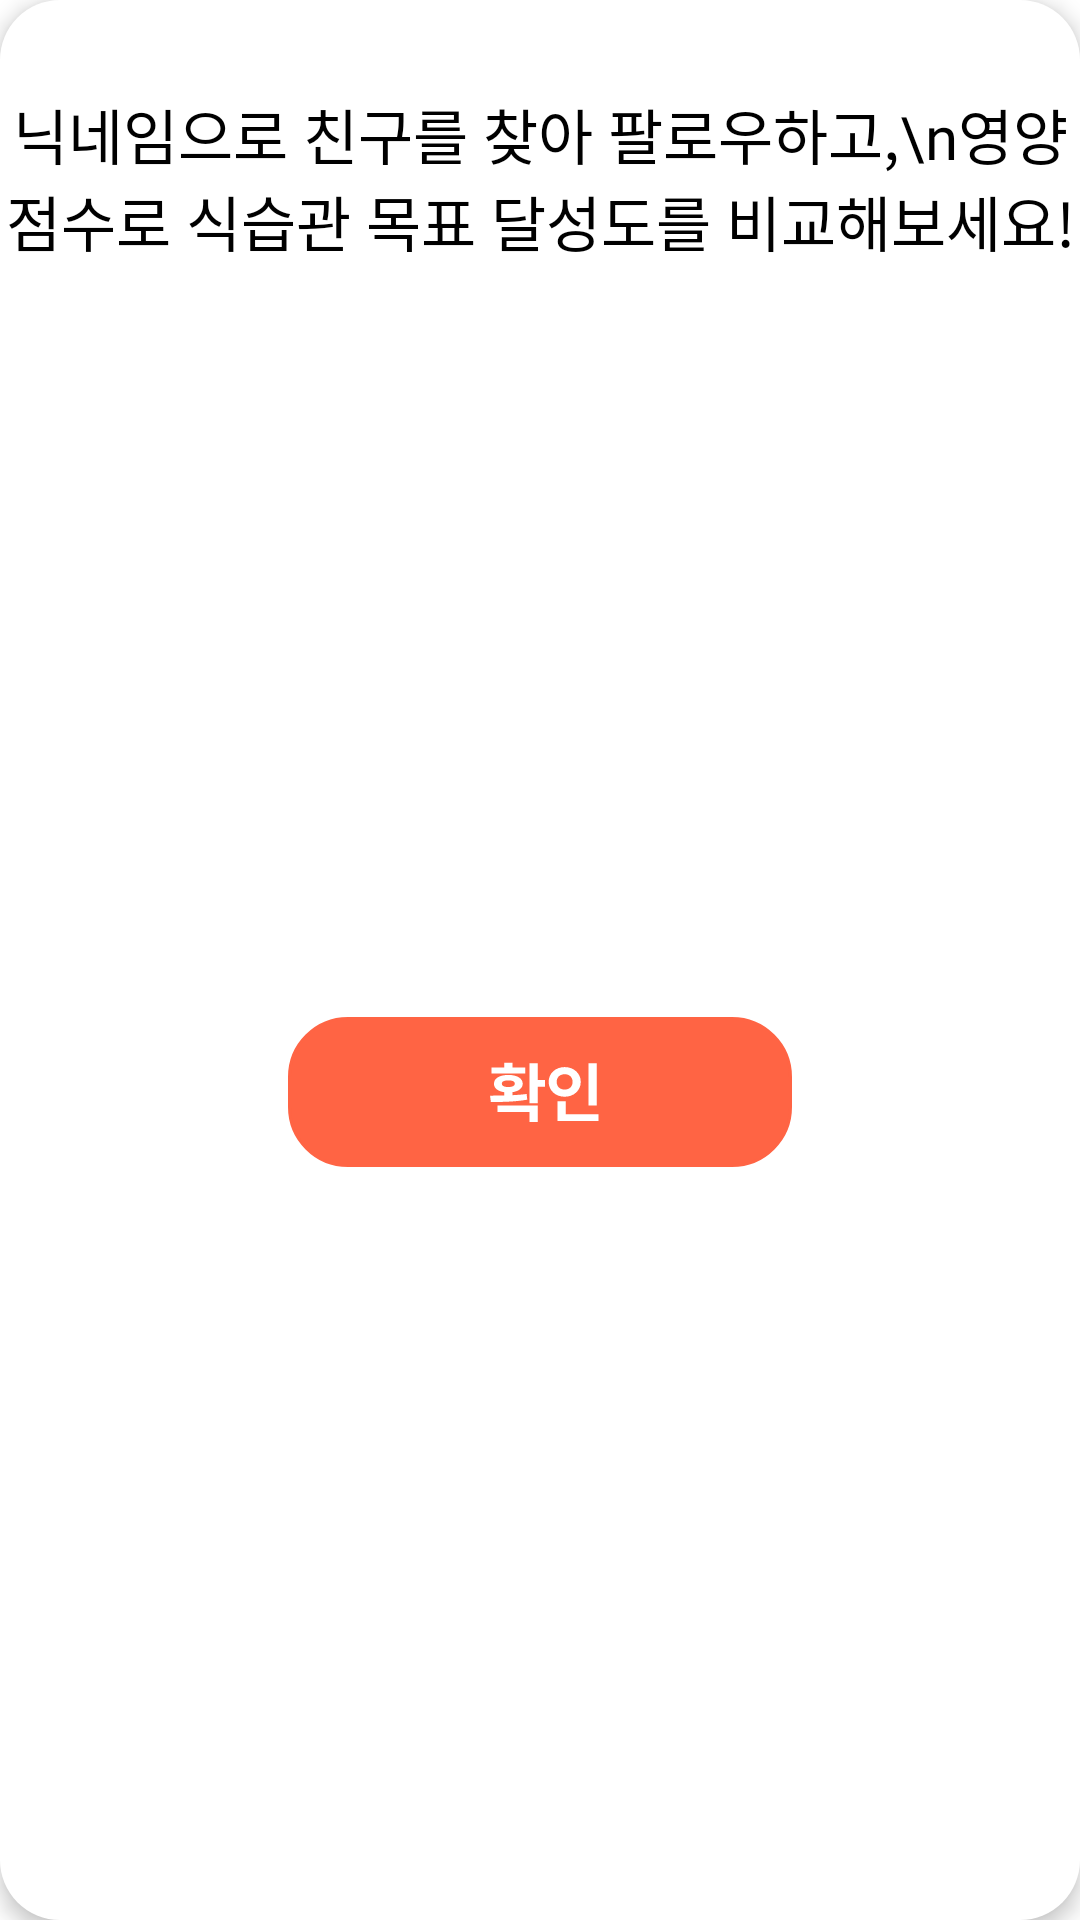

Layout XML and referenced resources for this Android screen:
<!-- AndroidManifest.xml: application theme Theme.Snack4diet -->
<!-- res/layout/dialog_ranking_guide.xml -->
<?xml version="1.0" encoding="utf-8"?>
<LinearLayout
    android:id="@+id/rankingGuideLayout"
    xmlns:android="http://schemas.android.com/apk/res/android"
    android:layout_width="match_parent"
    android:layout_height="200dp"
    android:elevation="4dp"
    android:orientation="vertical"
    android:background="@drawable/round_frame_white_20">

    <TextView
        android:id="@+id/dialogText"
        android:layout_width="wrap_content"
        android:layout_height="wrap_content"
        android:layout_marginTop="30dp"
        android:text="닉네임으로 친구를 찾아 팔로우하고,\n영양점수로 식습관 목표 달성도를 비교해보세요!"
        android:fontFamily="@font/pretendard"
        android:textSize="20sp"
        android:textColor="@color/black"
        android:gravity="center"
        android:layout_gravity="center"/>

    <ImageButton
        android:id="@+id/btnOkay"
        android:layout_width="wrap_content"
        android:layout_height="match_parent"
        android:src="@drawable/ic_btn_okay"
        android:background="@android:color/transparent"
        android:layout_gravity="center"/>

</LinearLayout>
<!-- resources referenced by this layout -->
<resources>
  <color name="black">#FF000000</color>
  <!-- drawable ic_btn_okay (drawable) -->
  <vector xmlns:android="http://schemas.android.com/apk/res/android"
      android:width="168dp"
      android:height="50dp"
      android:viewportWidth="168"
      android:viewportHeight="50">
    <path
        android:strokeWidth="1"
        android:pathData="M20,0.5L148,0.5A19.5,19.5 0,0 1,167.5 20L167.5,30A19.5,19.5 0,0 1,148 49.5L20,49.5A19.5,19.5 0,0 1,0.5 30L0.5,20A19.5,19.5 0,0 1,20 0.5z"
        android:fillColor="#FF6444"
        android:strokeColor="#FF6444"/>
    <path
        android:pathData="M83.21,15.45V21.03H85.7V23.29H83.21V28.72H80.46V15.45H83.21ZM67.35,26.21C68.78,26.21 70.41,26.21 72.1,26.17V25.07C69.97,24.77 68.64,23.74 68.66,22.24C68.64,20.43 70.55,19.31 73.45,19.31C76.33,19.31 78.22,20.43 78.24,22.24C78.22,23.74 76.92,24.76 74.83,25.05V26.06C76.44,26 78.04,25.87 79.55,25.67L79.75,27.56C75.62,28.29 71.09,28.34 67.63,28.34L67.35,26.21ZM83.21,29.52V34.98H80.46V31.63H69.84V29.52H83.21ZM79.06,16.87V18.86H67.87V16.87H72.1V15.28H74.83V16.87H79.06ZM73.45,21.14C72.06,21.14 71.26,21.48 71.28,22.24C71.26,22.95 72.06,23.35 73.45,23.35C74.83,23.35 75.6,22.95 75.62,22.24C75.6,21.48 74.83,21.14 73.45,21.14ZM102.95,15.45V29.5H100.2V15.45H102.95ZM103.47,32.44V34.63H89.85V28.08H92.62V32.44H103.47ZM92.23,16.69C95.24,16.69 97.58,18.76 97.58,21.61C97.58,24.54 95.24,26.58 92.23,26.58C89.22,26.58 86.88,24.54 86.88,21.61C86.88,18.76 89.22,16.69 92.23,16.69ZM92.23,19.08C90.71,19.06 89.54,20.02 89.57,21.61C89.54,23.25 90.71,24.19 92.23,24.19C93.71,24.19 94.87,23.25 94.87,21.61C94.87,20.02 93.71,19.06 92.23,19.08Z"
        android:fillColor="#ffffff"/>
  </vector>
  <!-- drawable round_frame_white_20 (drawable) -->
  <?xml version="1.0" encoding="utf-8"?>
  <shape xmlns:android="http://schemas.android.com/apk/res/android"
      android:padding="10dp"
      android:shape="rectangle">
      <solid android:color="@color/white"/>
  
      <corners
          android:topLeftRadius="20dp"
          android:topRightRadius="20dp"
          android:bottomLeftRadius="20dp"
          android:bottomRightRadius="20dp"
          />
  </shape>
  <style name="Theme.Snack4diet" parent="Theme.MaterialComponents.DayNight.DarkActionBar">
          
          <item name="colorPrimary">@color/purple_500</item>
          <item name="colorPrimaryVariant">@color/purple_700</item>
          <item name="colorOnPrimary">@color/white</item>
          
          <item name="colorSecondary">@color/teal_200</item>
          <item name="colorSecondaryVariant">@color/teal_700</item>
          <item name="colorOnSecondary">@color/black</item>
          
          <item name="android:statusBarColor">?attr/colorPrimaryVariant</item>
          
      </style>
  <color name="white">#FFFFFFFF</color>
  <color name="purple_500">#FF6200EE</color>
  <color name="purple_700">#FF3700B3</color>
  <color name="teal_200">#FF03DAC5</color>
  <color name="teal_700">#FF018786</color>
</resources>
